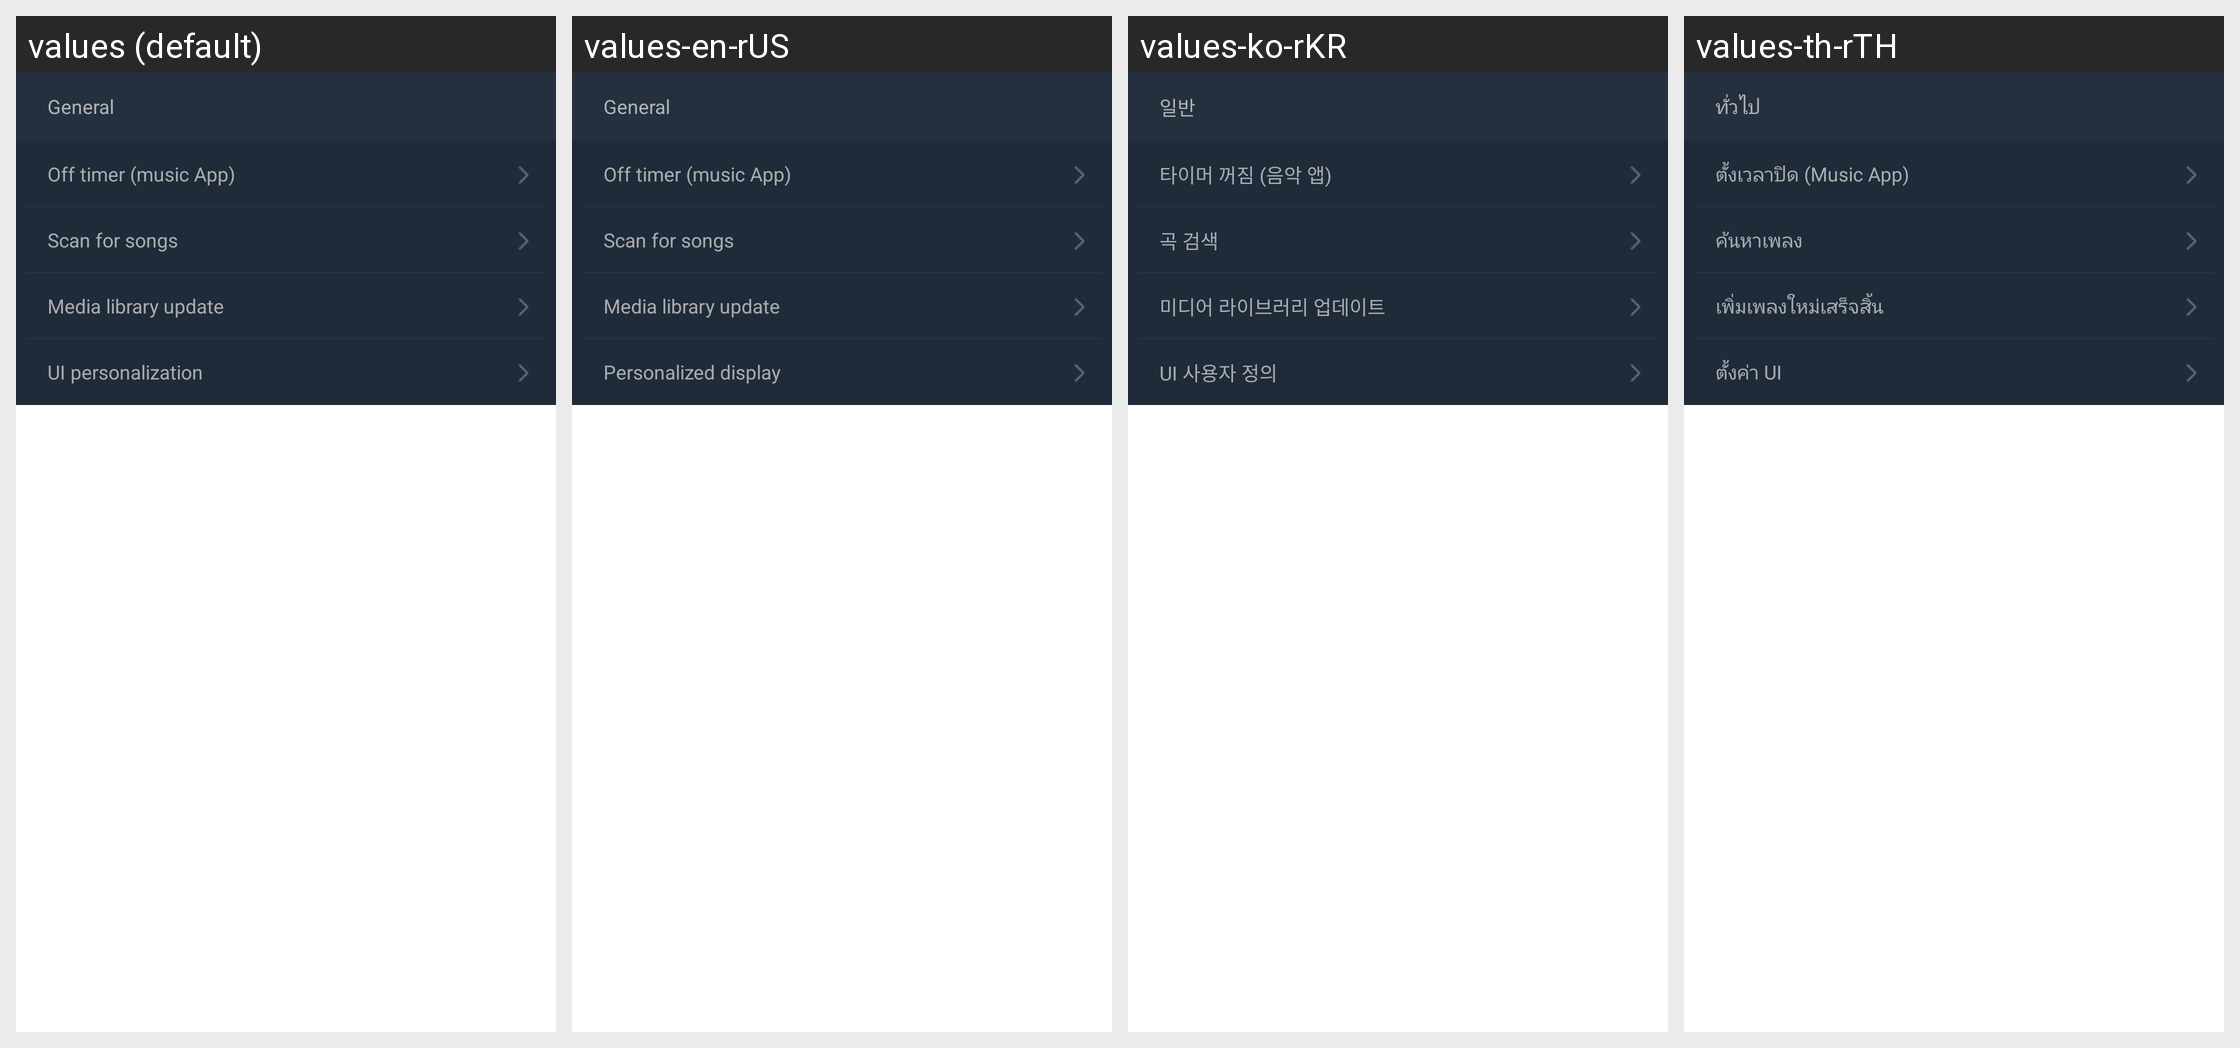

Translations of the strings shown on this Android screen, per locale in the grid:
Android screen res/layout/setting_menu_common_layout.xml rendered under 4 locales, left to right: values (default), values-en-rUS, values-ko-rKR, values-th-rTH. Device: Nexus 5 (rendered at 1080×1920; each locale shown at half size, 540×960, under a caption strip naming it); theme Theme.MaterialComponents.DayNight.NoActionBar.
Other locales in the repository, not shown: values-de-rDE, values-es-rES, values-fr-rFR, values-ja-rJP, values-ru-rRU, values-zh-rCN, values-zh-rHK, values-zh-rTW.
Strings drawn on this screen, with the default value and each locale's value (text and hints the layout hard-codes, and strings that could not be matched under every locale, appear in the picture but are not listed):

setting_common_text
  values: General
  values-en-rUS: General
  values-ko-rKR: 일반
  values-th-rTH: ทั่วไป

time_out_close_text
  values: Off timer (music App)
  values-en-rUS: Off timer (music App)
  values-ko-rKR: 타이머 꺼짐 (음악 앱)
  values-th-rTH: ตั้งเวลาปิด (Music App)

song_scan_text
  values: Scan for songs
  values-en-rUS: Scan for songs
  values-ko-rKR: 곡 검색
  values-th-rTH: ค้นหาเพลง

song_db_update_text
  values: Media library update
  values-en-rUS: Media library update
  values-ko-rKR: 미디어 라이브러리 업데이트
  values-th-rTH: เพิ่มเพลงใหม่เสร็จสิ้น

individual_setting_text
  values: UI personalization
  values-en-rUS: Personalized display
  values-ko-rKR: UI 사용자 정의
  values-th-rTH: ตั้งค่า UI
